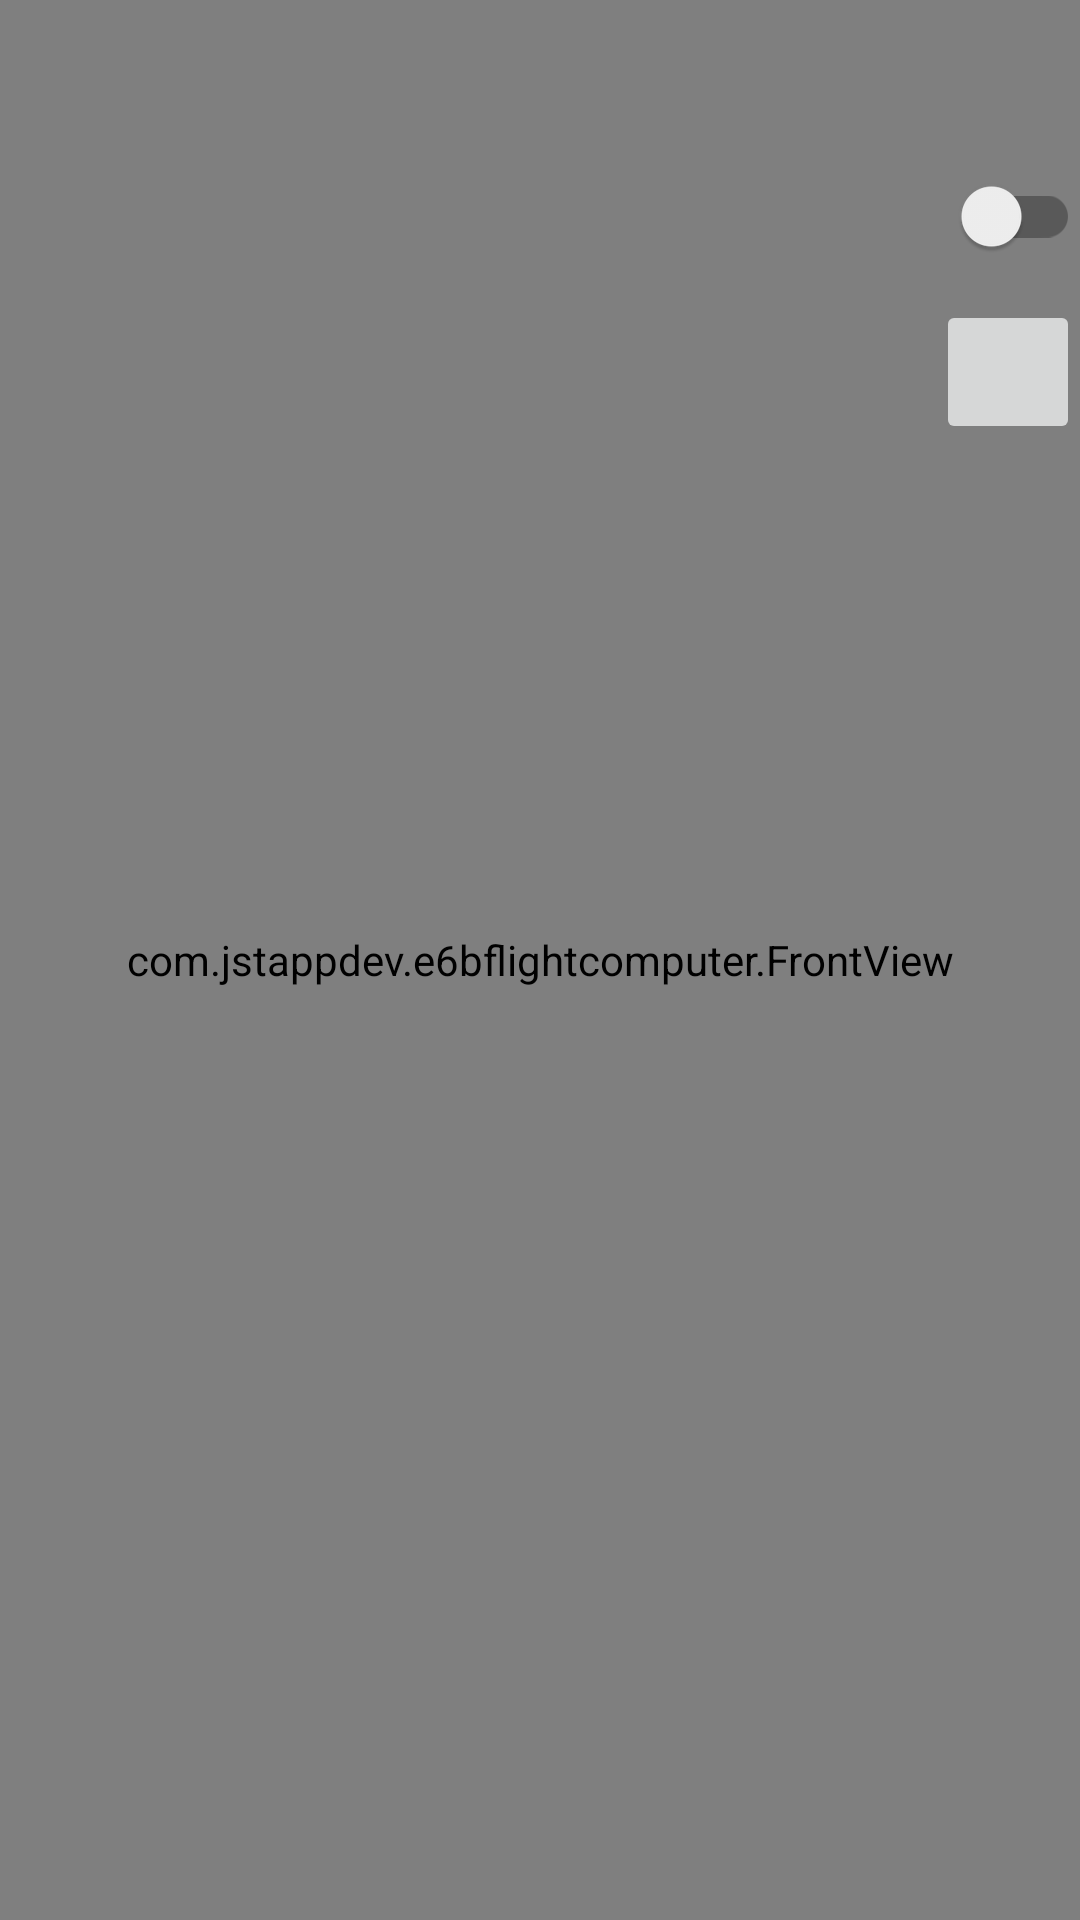

This screen was rendered from an Android layout file. Write that file and the resources it references.
<!-- AndroidManifest.xml: application theme Theme.E6BFlightComputer -->
<!-- res/layout/front.xml -->
<?xml version="1.0" encoding="utf-8"?>
<RelativeLayout xmlns:android="http://schemas.android.com/apk/res/android"
    xmlns:app="http://schemas.android.com/apk/res-auto"
    xmlns:tools="http://schemas.android.com/tools"
    android:layout_width="match_parent"
    android:layout_height="match_parent">

    <com.jstappdev.e6bflightcomputer.FrontView
        android:id="@+id/tas"
        android:layout_width="match_parent"
        android:layout_height="match_parent"
        android:scaleType="matrix" />

    <androidx.appcompat.widget.SwitchCompat
        android:id="@+id/switch1"
        android:layout_width="48dp"
        android:layout_height="48dp"
        android:layout_alignParentRight="true"
        android:layout_marginTop="48dp"
        android:layout_marginRight="0dp"
        android:checked="false"
        tools:ignore="RtlHardcoded" />

    <androidx.appcompat.widget.AppCompatImageButton
        android:id="@+id/lockButton"
        android:layout_width="48dp"
        android:layout_height="48dp"
        android:layout_alignParentRight="true"
        android:layout_marginTop="100dp"
        android:layout_marginRight="0dp"
        app:background="@android:drawable/ic_menu_rotate"
        tools:ignore="RtlHardcoded" />

</RelativeLayout>
<!-- resources referenced by this layout -->
<resources>
  <style name="Theme.E6BFlightComputer" parent="Theme.AppCompat.Light.NoActionBar" />
</resources>
